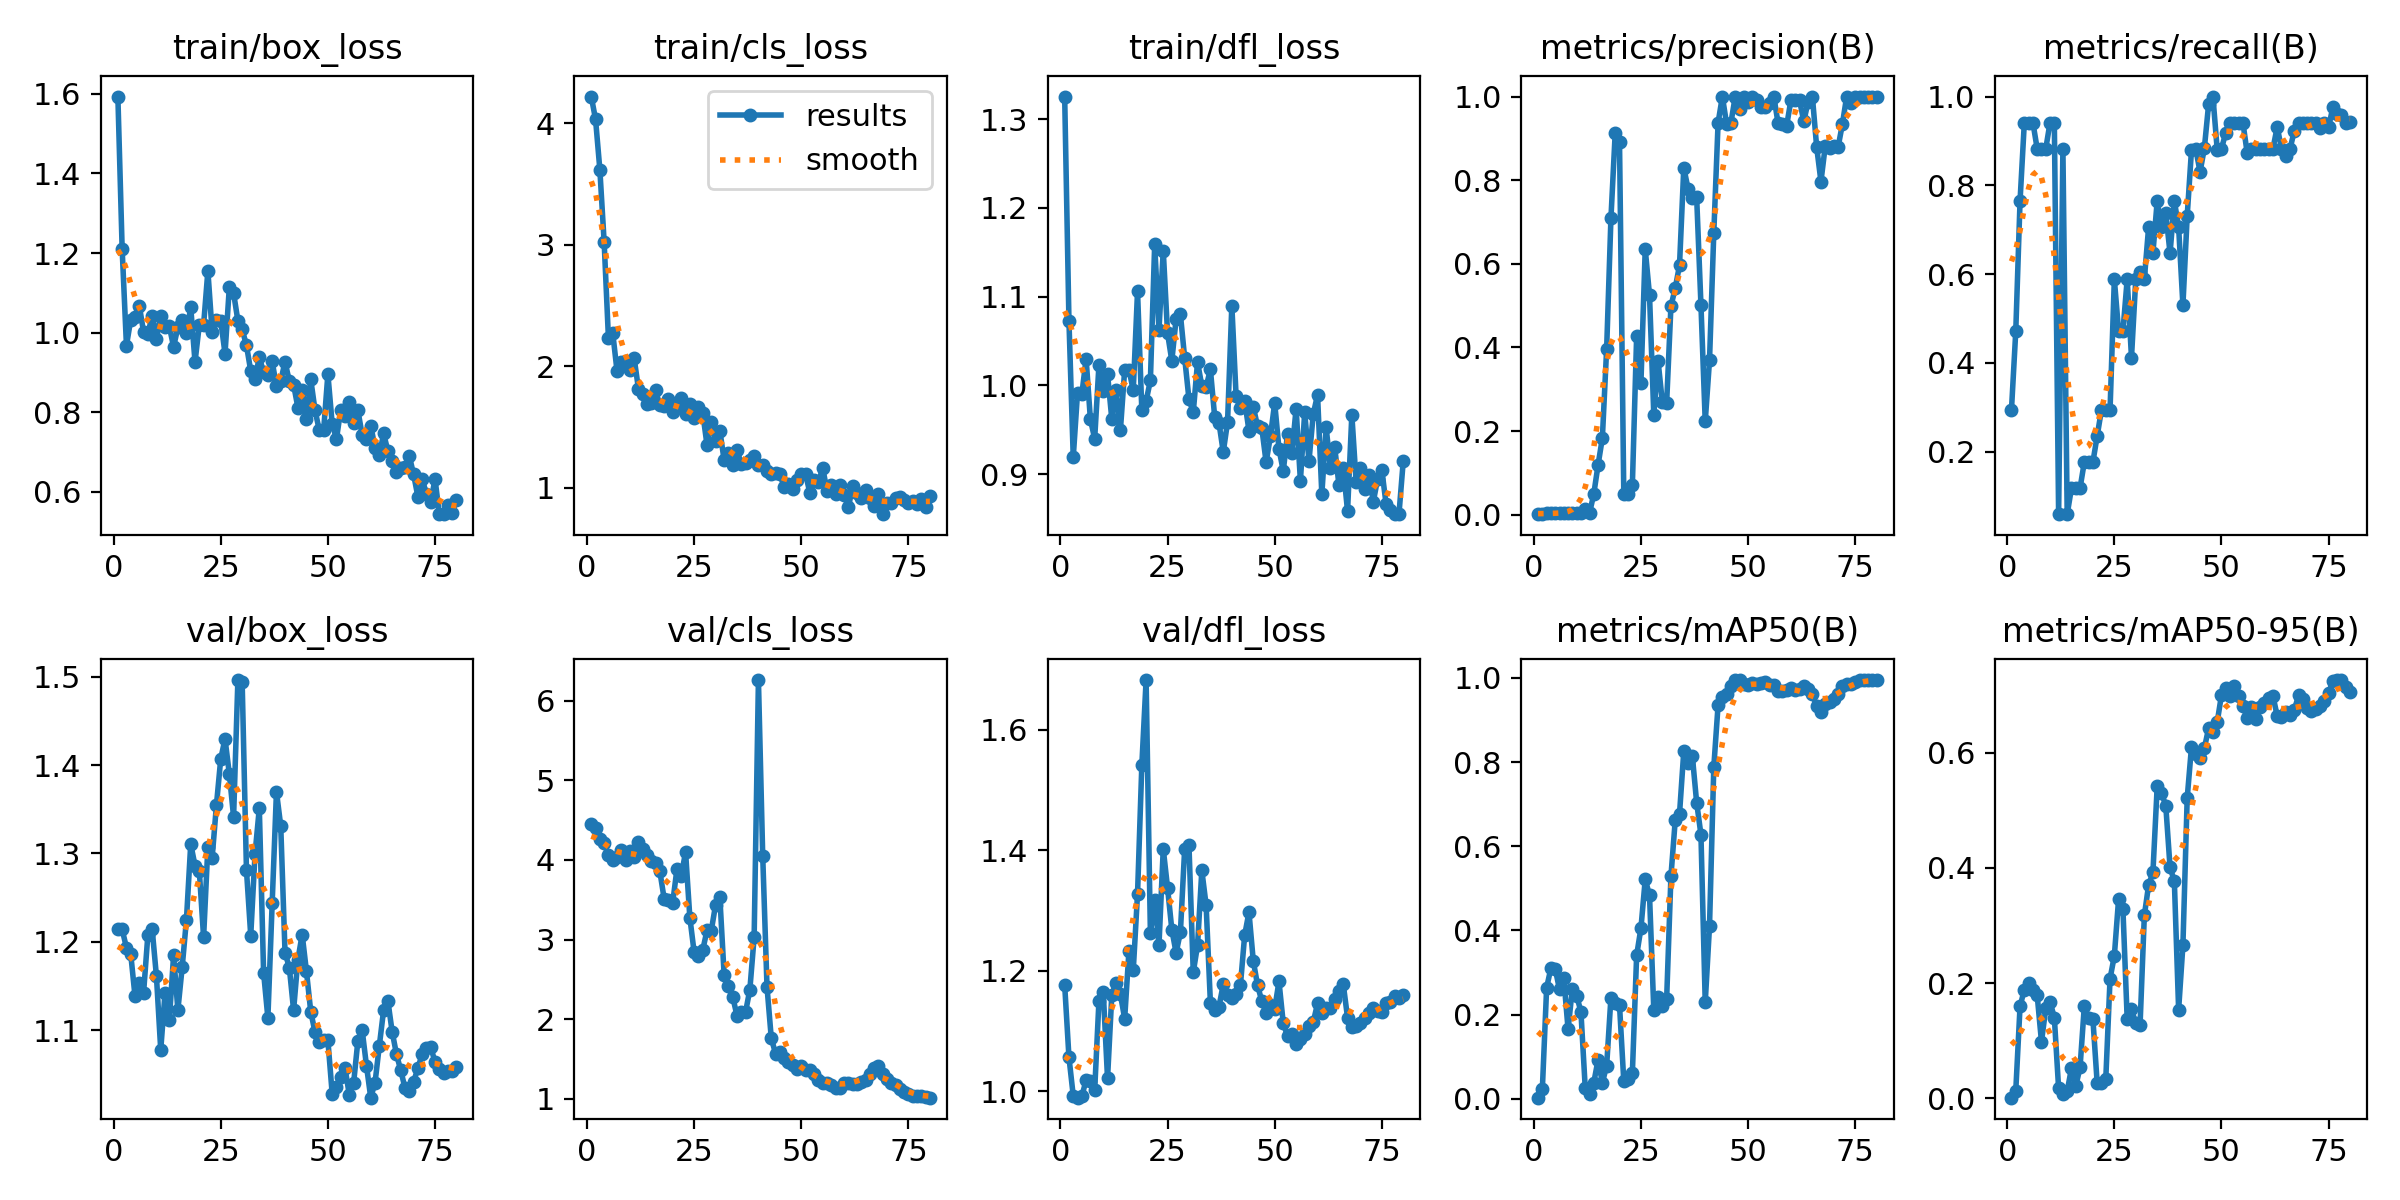

Data behind this chart, as committed beside it:
epoch, time, train/box_loss, train/cls_loss, train/dfl_loss, metrics/precision(B), metrics/recall(B), metrics/mAP50(B), metrics/mAP50-95(B), val/box_loss, val/cls_loss, val/dfl_loss, lr/pg0, lr/pg1, lr/pg2
1, 19.88, 1.593, 4.222, 1.325, 0.00111, 0.2941, 0.0024, 0.00136, 1.215, 4.457, 1.176, 6e-05, 6e-05, 6e-05
2, 34.3, 1.209, 4.034, 1.072, 0.00178, 0.4706, 0.02328, 0.01313, 1.214, 4.407, 1.056, 0.0001383, 0.0001383, 0.0001383
3, 48.05, 0.9675, 3.621, 0.9191, 0.00289, 0.7647, 0.264, 0.1597, 1.193, 4.264, 0.9924, 0.0002146, 0.0002146, 0.0002146
4, 61.79, 1.032, 3.025, 0.992, 0.00356, 0.9412, 0.3107, 0.189, 1.186, 4.208, 0.9893, 0.0002889, 0.0002889, 0.0002889
5, 75.97, 1.038, 2.234, 0.9899, 0.00356, 0.9412, 0.3087, 0.201, 1.138, 4.059, 0.9915, 0.0003612, 0.0003612, 0.0003612
6, 89.23, 1.068, 2.276, 1.03, 0.00356, 0.9412, 0.2599, 0.1877, 1.153, 3.996, 1.018, 0.0004315, 0.0004315, 0.0004315
7, 102.5, 1.001, 1.963, 0.9619, 0.00333, 0.8823, 0.2863, 0.179, 1.143, 4.031, 1.016, 0.0004999, 0.0004999, 0.0004999
8, 115.7, 0.997, 2.033, 0.9401, 0.00333, 0.8823, 0.165, 0.09847, 1.208, 4.123, 1.002, 0.0005663, 0.0005663, 0.0005663
9, 129.3, 1.042, 2.042, 1.023, 0.00333, 0.8823, 0.2619, 0.1562, 1.214, 4.003, 1.15, 0.0006307, 0.0006307, 0.0006307
10, 143.6, 0.9844, 1.967, 0.994, 0.00356, 0.9412, 0.2452, 0.1673, 1.161, 4.111, 1.165, 0.0006931, 0.0006931, 0.0006931
11, 157.3, 1.042, 2.067, 1.013, 0.00356, 0.9412, 0.2062, 0.1405, 1.078, 4.038, 1.021, 0.0007536, 0.0007536, 0.0007536
12, 170.8, 1.013, 1.816, 0.9619, 0.01316, 0.05882, 0.02591, 0.01736, 1.142, 4.227, 1.16, 0.000812, 0.000812, 0.000812
13, 184.4, 1.015, 1.77, 0.9946, 0.00333, 0.8823, 0.01217, 0.00699, 1.111, 4.143, 1.18, 0.0008685, 0.0008685, 0.0008685
14, 198.3, 0.9646, 1.687, 0.9496, 0.04957, 0.05882, 0.03808, 0.01263, 1.185, 4.064, 1.161, 0.000923, 0.000923, 0.000923
15, 211.7, 1.013, 1.701, 1.017, 0.119, 0.1177, 0.0926, 0.05257, 1.123, 3.987, 1.12, 0.0009756, 0.0009756, 0.0009756
16, 225.3, 1.032, 1.801, 1.018, 0.1833, 0.1177, 0.03752, 0.02134, 1.171, 3.959, 1.233, 0.001026, 0.001026, 0.001026
17, 238.8, 0.9983, 1.678, 0.9947, 0.3969, 0.1177, 0.07856, 0.0539, 1.225, 3.857, 1.2, 0.001075, 0.001075, 0.001075
18, 252.4, 1.064, 1.673, 1.106, 0.7089, 0.1765, 0.2401, 0.1609, 1.311, 3.513, 1.328, 0.001121, 0.001121, 0.001121
19, 266.1, 0.9261, 1.727, 0.9724, 0.9138, 0.1765, 0.2273, 0.1402, 1.286, 3.502, 1.541, 0.001166, 0.001166, 0.001166
20, 280.1, 1.02, 1.627, 0.9826, 0.8917, 0.1765, 0.2224, 0.1375, 1.28, 3.462, 1.682, 0.001208, 0.001208, 0.001208
21, 294.5, 1.019, 1.666, 1.006, 0.04966, 0.2353, 0.04146, 0.02621, 1.205, 3.891, 1.262, 0.001249, 0.001249, 0.001249
22, 309.1, 1.155, 1.735, 1.159, 0.05054, 0.2941, 0.04691, 0.02741, 1.308, 3.803, 1.317, 0.001288, 0.001288, 0.001288
23, 323.2, 1.001, 1.605, 1.063, 0.07073, 0.2941, 0.06079, 0.03315, 1.295, 4.1, 1.242, 0.001325, 0.001325, 0.001325
24, 337.9, 1.033, 1.688, 1.152, 0.4276, 0.2941, 0.341, 0.2079, 1.355, 3.275, 1.402, 0.001359, 0.001359, 0.001359
25, 351.9, 1.03, 1.572, 1.059, 0.3156, 0.5882, 0.4053, 0.2475, 1.407, 2.84, 1.338, 0.001392, 0.001392, 0.001392
26, 365, 0.9474, 1.661, 1.028, 0.6351, 0.4706, 0.521, 0.3467, 1.43, 2.79, 1.268, 0.001381, 0.001381, 0.001381
27, 377.9, 1.114, 1.615, 1.075, 0.525, 0.4706, 0.4838, 0.3292, 1.39, 2.865, 1.23, 0.001357, 0.001357, 0.001357
28, 390.8, 1.1, 1.352, 1.08, 0.2394, 0.5882, 0.2116, 0.1378, 1.341, 3.116, 1.264, 0.001332, 0.001332, 0.001332
29, 404.2, 1.03, 1.54, 1.031, 0.3673, 0.4118, 0.2411, 0.1549, 1.496, 3.111, 1.403, 0.001307, 0.001307, 0.001307
30, 418.2, 1.008, 1.382, 0.9846, 0.2683, 0.5882, 0.2212, 0.1304, 1.494, 3.436, 1.408, 0.001282, 0.001282, 0.001282
31, 432.1, 0.9682, 1.469, 0.9697, 0.2681, 0.6035, 0.2376, 0.1271, 1.281, 3.53, 1.197, 0.001257, 0.001257, 0.001257
32, 445.9, 0.9036, 1.225, 1.026, 0.4987, 0.5882, 0.5288, 0.3176, 1.207, 2.554, 1.242, 0.001233, 0.001233, 0.001233
33, 459, 0.8838, 1.289, 0.9995, 0.5417, 0.7059, 0.6616, 0.3706, 1.299, 2.413, 1.366, 0.001208, 0.001208, 0.001208
34, 472.4, 0.9386, 1.189, 0.9985, 0.5965, 0.6471, 0.6769, 0.3922, 1.351, 2.281, 1.309, 0.001183, 0.001183, 0.001183
35, 486.2, 0.9, 1.307, 1.018, 0.83, 0.7647, 0.8262, 0.5415, 1.165, 2.042, 1.147, 0.001159, 0.001159, 0.001159
36, 500.3, 0.8935, 1.194, 0.9646, 0.7787, 0.7059, 0.7968, 0.5304, 1.114, 2.085, 1.135, 0.001134, 0.001134, 0.001134
37, 514.2, 0.9275, 1.207, 0.9579, 0.7579, 0.7374, 0.8136, 0.5082, 1.244, 2.089, 1.14, 0.001109, 0.001109, 0.001109
38, 527.6, 0.8653, 1.229, 0.925, 0.759, 0.6471, 0.7037, 0.4009, 1.37, 2.371, 1.177, 0.001084, 0.001084, 0.001084
39, 541.1, 0.8787, 1.257, 0.9586, 0.5019, 0.7647, 0.6277, 0.3772, 1.331, 3.029, 1.159, 0.001059, 0.001059, 0.001059
40, 554.2, 0.9267, 1.19, 1.09, 0.223, 0.7059, 0.2288, 0.1542, 1.188, 6.26, 1.154, 0.001035, 0.001035, 0.001035
41, 567.4, 0.8781, 1.189, 0.9877, 0.3689, 0.5294, 0.4102, 0.2661, 1.171, 4.051, 1.161, 0.00101, 0.00101, 0.00101
42, 580.8, 0.8694, 1.137, 0.9743, 0.6743, 0.7313, 0.7885, 0.5216, 1.123, 2.406, 1.176, 0.0009853, 0.0009853, 0.0009853
43, 593.9, 0.8116, 1.109, 0.9827, 0.9373, 0.8793, 0.9355, 0.61, 1.18, 1.76, 1.259, 0.0009605, 0.0009605, 0.0009605
44, 607, 0.8569, 1.123, 0.9489, 1, 0.8815, 0.955, 0.5979, 1.208, 1.566, 1.297, 0.0009357, 0.0009357, 0.0009357
45, 620.3, 0.7829, 1.11, 0.9761, 0.9338, 0.8303, 0.9621, 0.5903, 1.167, 1.584, 1.217, 0.000911, 0.000911, 0.000911
46, 633.5, 0.8824, 1.004, 0.954, 0.9376, 0.8832, 0.9819, 0.6076, 1.121, 1.515, 1.176, 0.0008862, 0.0008862, 0.0008862
47, 646.6, 0.8049, 1.027, 0.9518, 1, 0.983, 0.995, 0.6428, 1.098, 1.455, 1.149, 0.0008615, 0.0008615, 0.0008615
48, 659.8, 0.7545, 0.9846, 0.9135, 0.9707, 1, 0.995, 0.6354, 1.087, 1.42, 1.13, 0.0008368, 0.0008368, 0.0008368
49, 673.4, 0.7542, 1.063, 0.9427, 1, 0.8805, 0.9862, 0.6531, 1.089, 1.37, 1.143, 0.000812, 0.000812, 0.000812
50, 687, 0.8956, 1.115, 0.9802, 0.9861, 0.8823, 0.984, 0.7004, 1.089, 1.411, 1.137, 0.0007872, 0.0007872, 0.0007872
51, 700.2, 0.7709, 1.114, 0.9287, 1, 0.9188, 0.9875, 0.7123, 1.028, 1.364, 1.182, 0.0007625, 0.0007625, 0.0007625
52, 713.6, 0.7328, 0.9545, 0.9036, 0.9909, 0.9412, 0.9855, 0.6984, 1.036, 1.362, 1.113, 0.0007378, 0.0007378, 0.0007378
53, 727, 0.8067, 1.06, 0.9458, 0.9753, 0.9412, 0.9875, 0.7158, 1.047, 1.313, 1.092, 0.000713, 0.000713, 0.000713
54, 740.3, 0.7894, 1.046, 0.9234, 0.9758, 0.9412, 0.9897, 0.6979, 1.057, 1.231, 1.095, 0.0006882, 0.0006882, 0.0006882
55, 754.2, 0.8249, 1.161, 0.974, 0.9844, 0.9412, 0.9836, 0.6812, 1.027, 1.194, 1.078, 0.0006635, 0.0006635, 0.0006635
56, 767.8, 0.7733, 0.974, 0.8926, 1, 0.8724, 0.984, 0.6602, 1.04, 1.198, 1.087, 0.0006387, 0.0006387, 0.0006387
57, 781.1, 0.8048, 1.019, 0.9695, 0.936, 0.8823, 0.9696, 0.6797, 1.088, 1.168, 1.094, 0.000614, 0.000614, 0.000614
58, 794.7, 0.7423, 0.9449, 0.9149, 0.9332, 0.8823, 0.9695, 0.6582, 1.1, 1.137, 1.109, 0.0005893, 0.0005893, 0.0005893
59, 808.5, 0.7335, 1.024, 0.9679, 0.9304, 0.8823, 0.9722, 0.6787, 1.06, 1.138, 1.115, 0.0005645, 0.0005645, 0.0005645
60, 822.4, 0.7662, 0.9369, 0.9893, 0.992, 0.8823, 0.976, 0.6856, 1.024, 1.196, 1.146, 0.0005397, 0.0005397, 0.0005397
... 20 more rows
